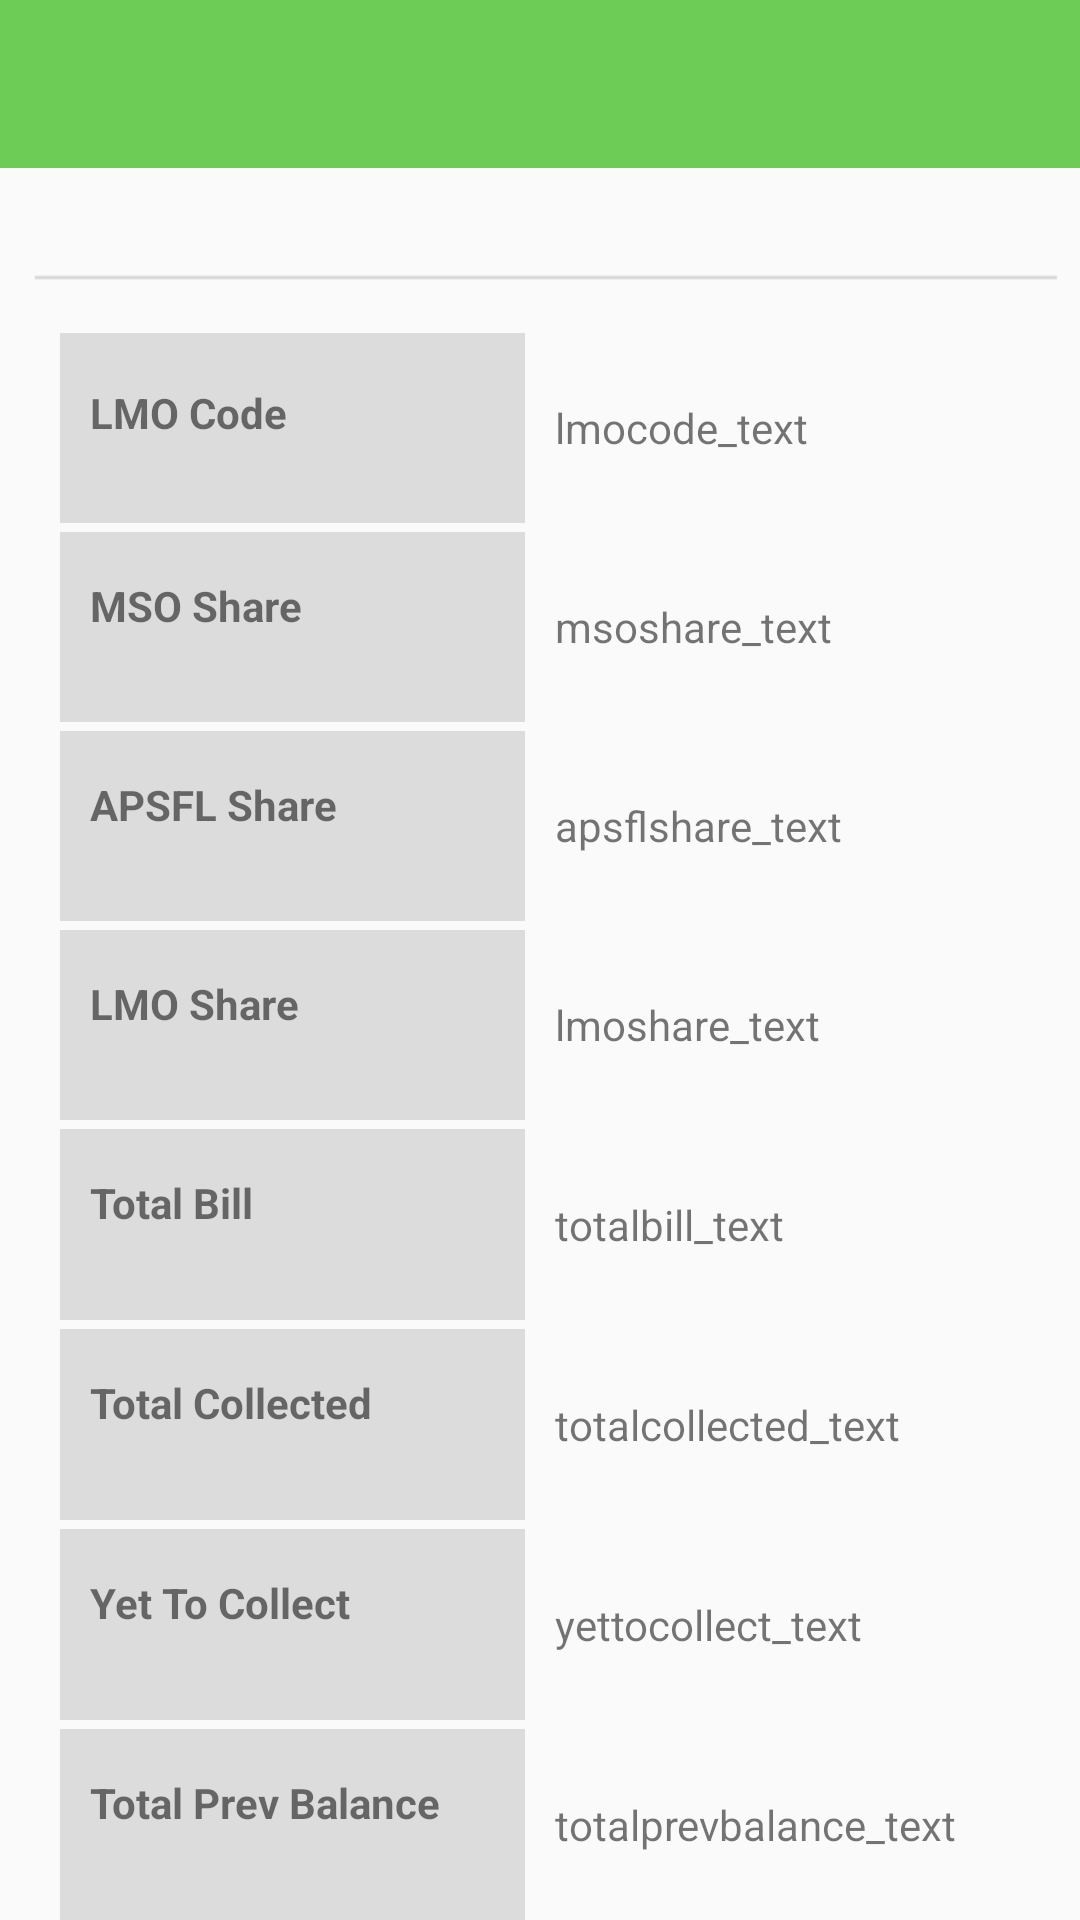

The Android layout XML behind this screen, and the referenced resources:
<!-- AndroidManifest.xml: application theme AppTheme -->
<!-- res/layout/activity_view_revenue_sharing.xml -->
<?xml version="1.0" encoding="utf-8"?>
<LinearLayout xmlns:android="http://schemas.android.com/apk/res/android"
    xmlns:app="http://schemas.android.com/apk/res-auto"
    xmlns:tools="http://schemas.android.com/tools"
    android:layout_width="match_parent"
    android:layout_height="match_parent"
    android:orientation="vertical"
    tools:context="com.app.apsfl.activities.ViewRevenueSharing">

    <include layout="@layout/layout_toolbar" />

    <TextView
        android:id="@+id/selecteddate"
        style="@style/customEditTextStyle"
        android:layout_width="wrap_content"
        android:layout_height="40dp"
        android:layout_marginLeft="10dp"
        android:gravity="center"
        android:text="" />

    <LinearLayout
        android:id="@+id/linearLayoutCompat"
        android:layout_width="fill_parent"
        android:layout_height="match_parent"
        android:layout_marginTop="15dp"
        android:layout_marginLeft="20dp"
        android:layout_marginRight="20dp"
        android:orientation="vertical"
        android:weightSum="8">

        <LinearLayout
            android:layout_width="match_parent"
            android:layout_height="0dp"
            android:layout_weight="1"
            android:gravity="center"
            android:orientation="horizontal"
            android:weightSum="2">

            <LinearLayout
                android:layout_width="0dp"
                android:layout_height="match_parent"
                android:layout_weight="1"
                android:background="@color/grey">

                <TextView
                    android:id="@+id/lmocode"
                    android:layout_width="wrap_content"
                    android:layout_height="match_parent"
                    android:layout_marginTop="17dp"
                    android:layout_marginLeft="10dp"
                    android:text="LMO Code"
                    android:textStyle="bold" />

            </LinearLayout>

            <TextView
                android:id="@+id/lmocode_text"
                android:layout_width="0dp"
                android:layout_height="wrap_content"
                android:layout_marginLeft="10dp"
                android:layout_weight="1"
                android:text="lmocode_text" />
        </LinearLayout>


        <LinearLayout
            android:layout_width="match_parent"
            android:layout_height="0dp"
            android:layout_marginTop="3dp"
            android:layout_weight="1"
            android:gravity="center"
            android:orientation="horizontal"
            android:weightSum="2">

            <LinearLayout
                android:layout_width="0dp"
                android:layout_height="match_parent"
                android:layout_weight="1"
                android:background="@color/grey">

                <TextView
                    android:id="@+id/msoshare"
                    android:layout_width="0dp"
                    android:layout_height="wrap_content"
                    android:layout_marginRight="10dp"
                    android:layout_marginTop="15dp"
                    android:layout_weight="1"
                    android:layout_marginLeft="10dp"
                    android:text="MSO Share"
                    android:textStyle="bold" />

            </LinearLayout>

            <TextView
                android:id="@+id/msoshare_text"
                android:layout_width="0dp"
                android:layout_height="wrap_content"
                android:layout_marginLeft="10dp"
                android:layout_weight="1"
                android:text="msoshare_text" />

        </LinearLayout>
        <LinearLayout
            android:layout_width="match_parent"
            android:layout_height="0dp"
            android:layout_marginTop="3dp"
            android:layout_weight="1"
            android:gravity="center"
            android:orientation="horizontal"
            android:weightSum="2">

            <LinearLayout
                android:layout_width="0dp"
                android:layout_height="match_parent"
                android:layout_weight="1"
                android:background="@color/grey">

                <TextView
                    android:id="@+id/apsflshare"
                    android:layout_width="0dp"
                    android:layout_height="wrap_content"
                    android:layout_marginTop="15dp"
                    android:layout_weight="1"
                    android:layout_marginLeft="10dp"
                    android:text="APSFL Share"
                    android:textStyle="bold" />

            </LinearLayout>

            <TextView
                android:id="@+id/apsflshare_text"
                android:layout_width="0dp"
                android:layout_height="wrap_content"
                android:layout_marginLeft="10dp"
                android:layout_weight="1"
                android:text="apsflshare_text" />

        </LinearLayout>


        <LinearLayout
            android:layout_width="match_parent"
            android:layout_height="0dp"
            android:layout_marginTop="3dp"
            android:layout_weight="1"
            android:gravity="center"
            android:orientation="horizontal"
            android:weightSum="2">

            <LinearLayout
                android:layout_width="0dp"
                android:layout_height="match_parent"
                android:layout_weight="1"
                android:background="@color/grey">

                <TextView
                    android:id="@+id/lmoshare"
                    android:layout_width="0dp"
                    android:layout_height="wrap_content"
                    android:layout_marginRight="15dp"
                    android:layout_marginTop="15dp"
                    android:layout_weight="1"
                    android:layout_marginLeft="10dp"
                    android:text="LMO Share"
                    android:textStyle="bold" />

            </LinearLayout>


            <TextView
                android:id="@+id/lmoshare_text"
                android:layout_width="0dp"
                android:layout_height="wrap_content"
                android:layout_marginLeft="10dp"
                android:layout_weight="1"
                android:text="lmoshare_text" />

        </LinearLayout>

        <LinearLayout
            android:layout_width="match_parent"
            android:layout_height="0dp"
            android:layout_marginTop="3dp"
            android:layout_weight="1"
            android:gravity="center"
            android:orientation="horizontal"
            android:weightSum="2">

            <LinearLayout
                android:layout_width="0dp"
                android:layout_height="match_parent"
                android:layout_weight="1"
                android:background="@color/grey">

                <TextView
                    android:id="@+id/totalbill"
                    android:layout_width="0dp"
                    android:layout_height="wrap_content"
                    android:layout_marginRight="5dp"
                    android:layout_marginTop="15dp"
                    android:layout_weight="1"
                    android:layout_marginLeft="10dp"
                    android:text="Total Bill"
                    android:textStyle="bold" />

            </LinearLayout>


            <TextView
                android:id="@+id/totalbill_text"
                android:layout_width="0dp"
                android:layout_height="wrap_content"
                android:layout_marginLeft="10dp"
                android:layout_weight="1"
                android:text="totalbill_text" />

        </LinearLayout>

        <LinearLayout
            android:layout_width="match_parent"
            android:layout_height="0dp"
            android:layout_marginTop="3dp"
            android:layout_weight="1"
            android:gravity="center"
            android:orientation="horizontal"
            android:weightSum="2">

            <LinearLayout
                android:layout_width="0dp"
                android:layout_height="match_parent"
                android:layout_weight="1"
                android:background="@color/grey">

                <TextView
                    android:id="@+id/totalcollected"
                    android:layout_width="0dp"
                    android:layout_height="wrap_content"
                    android:layout_marginRight="5dp"
                    android:layout_marginTop="15dp"
                    android:layout_weight="1"
                    android:layout_marginLeft="10dp"
                    android:text="Total Collected"
                    android:textStyle="bold" />

            </LinearLayout>

            <TextView
                android:id="@+id/totalcollected_text"
                android:layout_width="0dp"
                android:layout_height="wrap_content"
                android:layout_marginLeft="10dp"
                android:layout_weight="1"
                android:text="totalcollected_text" />

        </LinearLayout>

        <LinearLayout
            android:layout_width="match_parent"
            android:layout_height="0dp"
            android:layout_marginTop="3dp"
            android:layout_weight="1"
            android:gravity="center"
            android:orientation="horizontal"
            android:weightSum="2">

            <LinearLayout
                android:layout_width="0dp"
                android:layout_height="match_parent"
                android:layout_weight="1"
                android:background="@color/grey">

                <TextView
                    android:id="@+id/yettocollect"
                    android:layout_width="0dp"
                    android:layout_height="wrap_content"
                    android:layout_marginRight="5dp"
                    android:layout_marginTop="15dp"
                    android:layout_weight="1"
                    android:layout_marginLeft="10dp"
                    android:text="Yet To Collect"
                    android:textStyle="bold" />

            </LinearLayout>

            <TextView
                android:id="@+id/yettocollect_text"
                android:layout_width="0dp"
                android:layout_height="wrap_content"
                android:layout_marginLeft="10dp"
                android:layout_weight="1"
                android:text="yettocollect_text" />

        </LinearLayout>

        <LinearLayout
            android:layout_width="match_parent"
            android:layout_height="0dp"
            android:layout_marginTop="3dp"
            android:layout_weight="1"
            android:gravity="center"
            android:orientation="horizontal"
            android:weightSum="2">

            <LinearLayout
                android:layout_width="0dp"
                android:layout_height="match_parent"
                android:layout_weight="1"
                android:background="@color/grey">

                <TextView
                    android:id="@+id/totalprevbal"
                    android:layout_width="0dp"
                    android:layout_height="wrap_content"
                    android:layout_marginRight="5dp"
                    android:layout_marginTop="15dp"
                    android:layout_weight="1"
                    android:layout_marginLeft="10dp"
                    android:text="Total Prev Balance"
                    android:textStyle="bold" />

            </LinearLayout>

            <TextView
                android:id="@+id/totalprevbalance_text"
                android:layout_width="0dp"
                android:layout_height="wrap_content"
                android:layout_marginLeft="10dp"
                android:layout_weight="1"
                android:text="totalprevbalance_text" />

        </LinearLayout>

    </LinearLayout>
</LinearLayout>
<!-- res/layout/layout_toolbar.xml (included above) -->
<?xml version="1.0" encoding="utf-8"?>
<android.support.v7.widget.Toolbar xmlns:android="http://schemas.android.com/apk/res/android"
    android:id="@+id/toolBar"
    android:layout_width="match_parent"
    android:layout_height="?attr/actionBarSize"
    android:background="@color/toolBar_bg"
    android:theme="@style/ThemeOverlay.AppCompat.Dark" />
<!-- resources referenced by this layout -->
<resources>
  <color name="grey">#DCDCDC</color>
  <color name="toolBar_bg">#6DCC56</color>
  <style name="customEditTextStyle" parent="android:Widget.EditText">
          <item name="android:background">@mipmap/input_bg</item>
          <item name="android:layout_marginLeft">5dp</item>
          <item name="android:maxLines">1</item>
          <item name="android:singleLine">true</item>
          <item name="android:layout_marginRight">5dp</item>
          <item name="android:paddingTop">6dp</item>
          <item name="android:paddingBottom">8dp</item>
          <item name="android:textSize">15sp</item>
          <item name="android:textColor">#000</item>
      </style>
  <style name="AppTheme" parent="Theme.AppCompat.Light.NoActionBar">
          
          <item name="colorPrimary">@color/colorPrimary</item>
          <item name="colorPrimaryDark">@color/colorPrimaryDark</item>
          <item name="colorAccent">@color/colorAccent</item>
      </style>
  <color name="colorPrimary">#3C3122</color>
  <color name="colorPrimaryDark">#3C3122</color>
  <color name="colorAccent">#FF4081</color>
</resources>
